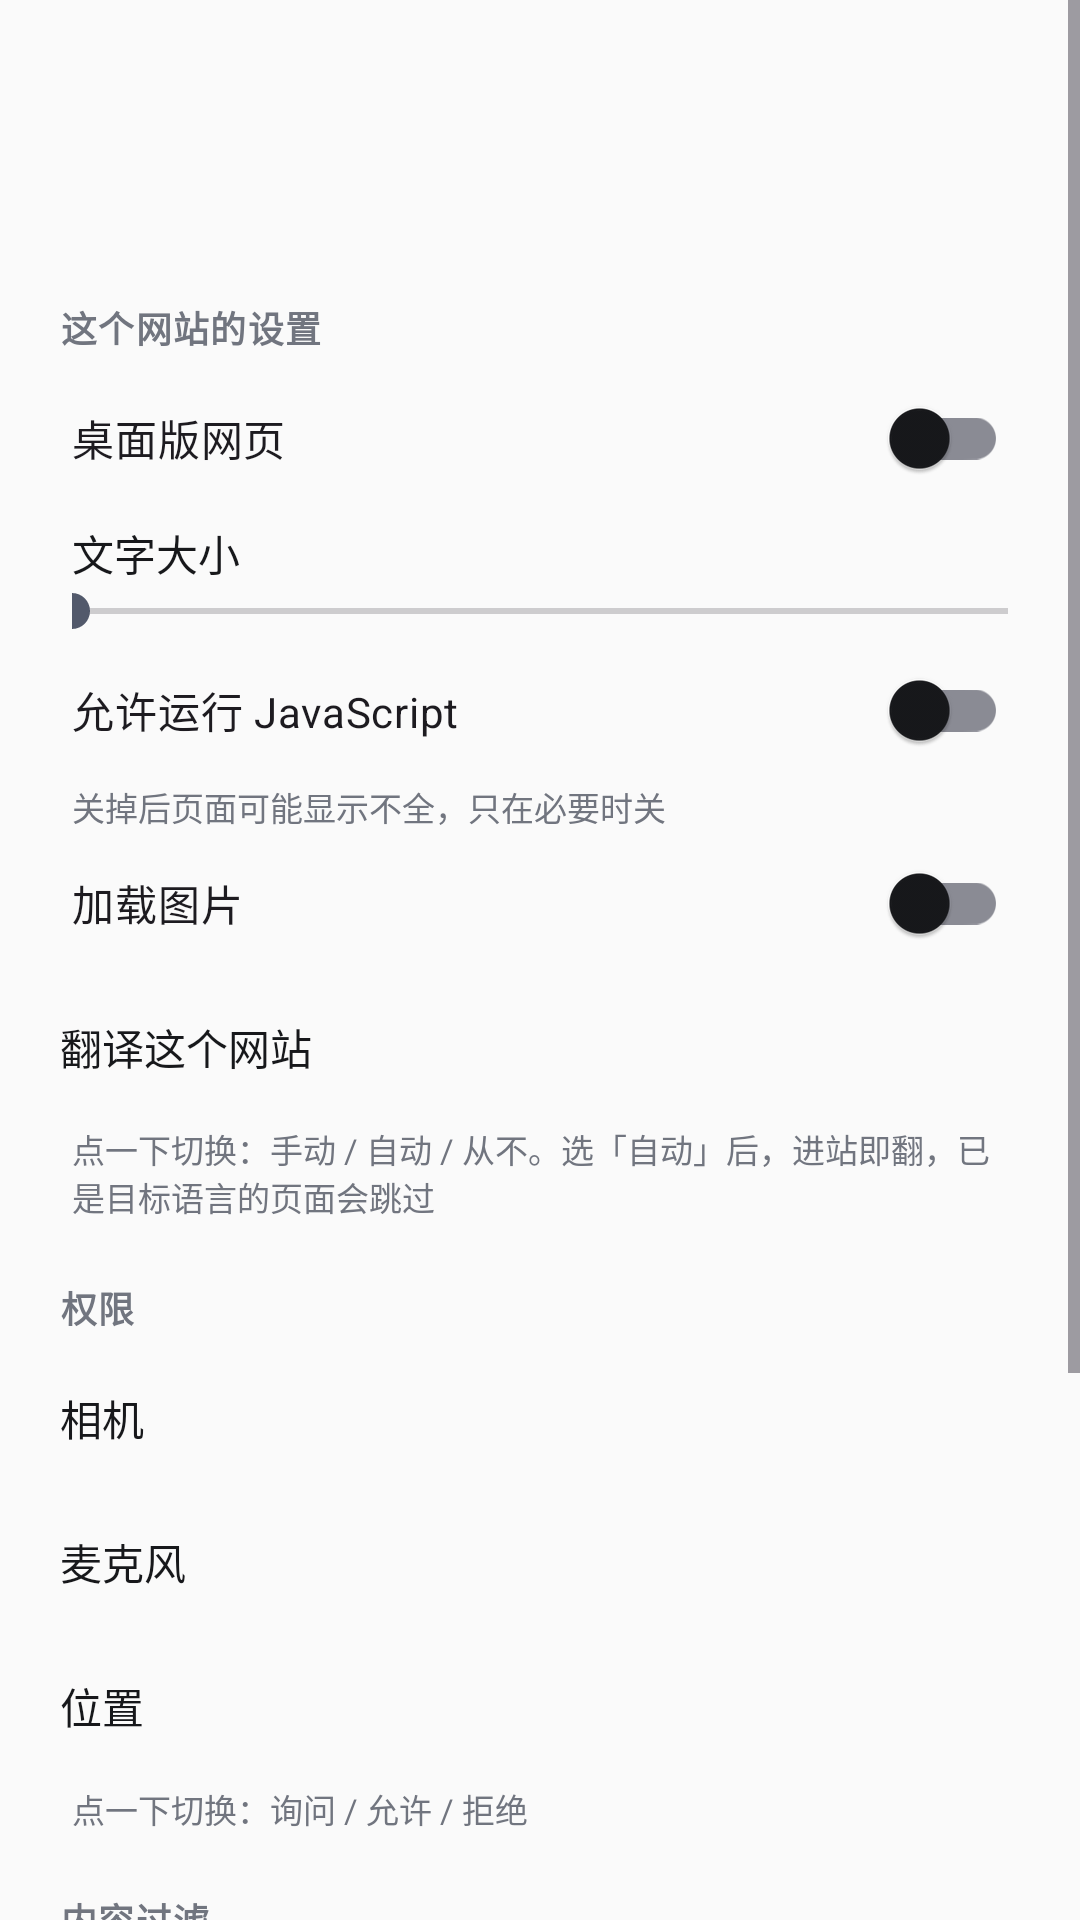

Produce the Android XML layout that renders to this screen, including the resource entries it uses.
<!-- AndroidManifest.xml: application theme Theme.PluginBrowser -->
<!-- res/layout/sheet_site_info.xml -->
<?xml version="1.0" encoding="utf-8"?>
<ScrollView xmlns:android="http://schemas.android.com/apk/res/android"
    android:layout_width="match_parent"
    android:layout_height="wrap_content"
    android:fillViewport="true">

    <LinearLayout
        android:layout_width="match_parent"
        android:layout_height="wrap_content"
        android:orientation="vertical"
        android:paddingBottom="24dp">

        
        <LinearLayout
            android:layout_width="match_parent"
            android:layout_height="wrap_content"
            android:orientation="vertical"
            android:paddingStart="24dp"
            android:paddingTop="8dp"
            android:paddingEnd="24dp">

            <TextView
                android:id="@+id/site_host"
                android:layout_width="match_parent"
                android:layout_height="wrap_content"
                android:textColor="?attr/colorOnSurface"
                android:textSize="20sp"
                android:textStyle="bold"
                android:maxLines="1"
                android:ellipsize="middle" />

            <TextView
                android:id="@+id/site_state"
                android:layout_width="match_parent"
                android:layout_height="wrap_content"
                android:layout_marginTop="4dp"
                android:textColor="?attr/colorOnSurfaceVariant"
                android:textSize="14sp" />

            <TextView
                android:id="@+id/site_cert"
                android:layout_width="match_parent"
                android:layout_height="wrap_content"
                android:layout_marginTop="6dp"
                android:textColor="?attr/colorOnSurfaceVariant"
                android:textSize="12sp"
                android:lineSpacingExtra="3dp" />
        </LinearLayout>

        <TextView
            style="@style/SiteSheetSection"
            android:text="这个网站的设置" />

        <com.google.android.material.switchmaterial.SwitchMaterial
            android:id="@+id/sw_desktop"
            android:layout_width="match_parent"
            android:layout_height="wrap_content"
            android:minHeight="48dp"
            android:paddingStart="24dp"
            android:paddingEnd="24dp"
            android:text="桌面版网页"
            android:textSize="14sp" />

        <LinearLayout
            android:layout_width="match_parent"
            android:layout_height="wrap_content"
            android:orientation="vertical"
            android:paddingStart="24dp"
            android:paddingTop="4dp"
            android:paddingEnd="24dp">

            <LinearLayout
                android:layout_width="match_parent"
                android:layout_height="wrap_content"
                android:orientation="horizontal"
                android:gravity="center_vertical">

                <TextView
                    android:layout_width="0dp"
                    android:layout_height="wrap_content"
                    android:layout_weight="1"
                    android:text="文字大小"
                    android:textColor="?attr/colorOnSurface"
                    android:textSize="14sp" />

                <TextView
                    android:id="@+id/zoom_value"
                    android:layout_width="wrap_content"
                    android:layout_height="wrap_content"
                    android:textColor="?attr/colorOnSurfaceVariant"
                    android:textSize="14sp" />
            </LinearLayout>

            <SeekBar
                android:id="@+id/zoom_seek"
                android:layout_width="match_parent"
                android:layout_height="wrap_content"
                android:max="100"
                android:paddingStart="0dp"
                android:paddingEnd="0dp" />
        </LinearLayout>

        <com.google.android.material.switchmaterial.SwitchMaterial
            android:id="@+id/sw_js"
            android:layout_width="match_parent"
            android:layout_height="wrap_content"
            android:minHeight="48dp"
            android:paddingStart="24dp"
            android:paddingEnd="24dp"
            android:text="允许运行 JavaScript"
            android:textSize="14sp" />

        <TextView
            android:layout_width="match_parent"
            android:layout_height="wrap_content"
            android:paddingStart="24dp"
            android:paddingEnd="24dp"
            android:text="关掉后页面可能显示不全，只在必要时关"
            android:textColor="?attr/colorOnSurfaceVariant"
            android:textSize="11sp" />

        <com.google.android.material.switchmaterial.SwitchMaterial
            android:id="@+id/sw_images"
            android:layout_width="match_parent"
            android:layout_height="wrap_content"
            android:minHeight="48dp"
            android:paddingStart="24dp"
            android:paddingEnd="24dp"
            android:text="加载图片"
            android:textSize="14sp" />

        <LinearLayout
            android:id="@+id/row_translate"
            style="@style/SiteSheetRow">

            <TextView
                style="@style/SiteSheetRowTitle"
                android:text="@string/translate_site_label" />

            <TextView
                android:id="@+id/translate_value"
                style="@style/SiteSheetRowValue" />
        </LinearLayout>

        <TextView
            android:layout_width="match_parent"
            android:layout_height="wrap_content"
            android:paddingStart="24dp"
            android:paddingTop="2dp"
            android:paddingEnd="24dp"
            android:text="@string/translate_site_hint"
            android:textColor="?attr/colorOnSurfaceVariant"
            android:textSize="11sp" />

        <TextView
            style="@style/SiteSheetSection"
            android:text="权限" />

        <LinearLayout
            android:id="@+id/perm_camera"
            style="@style/SiteSheetRow">

            <TextView
                style="@style/SiteSheetRowTitle"
                android:text="相机" />

            <TextView
                android:id="@+id/perm_camera_value"
                style="@style/SiteSheetRowValue" />
        </LinearLayout>

        <LinearLayout
            android:id="@+id/perm_mic"
            style="@style/SiteSheetRow">

            <TextView
                style="@style/SiteSheetRowTitle"
                android:text="麦克风" />

            <TextView
                android:id="@+id/perm_mic_value"
                style="@style/SiteSheetRowValue" />
        </LinearLayout>

        <LinearLayout
            android:id="@+id/perm_location"
            style="@style/SiteSheetRow">

            <TextView
                style="@style/SiteSheetRowTitle"
                android:text="位置" />

            <TextView
                android:id="@+id/perm_location_value"
                style="@style/SiteSheetRowValue" />
        </LinearLayout>

        <TextView
            android:layout_width="match_parent"
            android:layout_height="wrap_content"
            android:paddingStart="24dp"
            android:paddingTop="2dp"
            android:paddingEnd="24dp"
            android:text="点一下切换：询问 / 允许 / 拒绝"
            android:textColor="?attr/colorOnSurfaceVariant"
            android:textSize="11sp" />

        <TextView
            style="@style/SiteSheetSection"
            android:text="内容过滤" />

        <LinearLayout
            android:id="@+id/row_adblock"
            style="@style/SiteSheetRow">

            <TextView
                style="@style/SiteSheetRowTitle"
                android:text="广告拦截" />

            <TextView
                android:id="@+id/adblock_value"
                style="@style/SiteSheetRowValue" />
        </LinearLayout>

        <TextView
            android:layout_width="match_parent"
            android:layout_height="wrap_content"
            android:paddingStart="24dp"
            android:paddingTop="2dp"
            android:paddingEnd="24dp"
            android:text="某个站被误拦（图片不显示、按钮点不动）时，可以只在这里关掉，其他站照常拦"
            android:textColor="?attr/colorOnSurfaceVariant"
            android:textSize="11sp" />

        <LinearLayout
            android:id="@+id/row_blocked"
            style="@style/SiteSheetRow">

            <TextView
                style="@style/SiteSheetRowTitle"
                android:text="已屏蔽的元素" />

            <TextView
                android:id="@+id/blocked_value"
                style="@style/SiteSheetRowValue" />
        </LinearLayout>

        <TextView
            android:layout_width="match_parent"
            android:layout_height="wrap_content"
            android:paddingStart="24dp"
            android:paddingEnd="24dp"
            android:text="菜单 → 屏蔽页面元素，点一下就能隐藏广告位；点上面这行可全部恢复"
            android:textColor="?attr/colorOnSurfaceVariant"
            android:textSize="11sp" />

        <com.google.android.material.button.MaterialButton
            android:id="@+id/btn_clear_site"
            style="@style/Widget.Material3.Button.TextButton"
            android:layout_width="wrap_content"
            android:layout_height="wrap_content"
            android:layout_marginStart="12dp"
            android:layout_marginTop="8dp"
            android:text="清除本站数据"
            android:textColor="?attr/colorError" />
    </LinearLayout>
</ScrollView>
<!-- resources referenced by this layout -->
<resources>
  <string name="translate_site_hint">点一下切换：手动 / 自动 / 从不。选「自动」后，进站即翻，已是目标语言的页面会跳过</string>
  <string name="translate_site_label">翻译这个网站</string>
  <style name="SiteSheetRow">
          <item name="android:layout_width">match_parent</item>
          <item name="android:layout_height">@dimen/touch_target</item>
          <item name="android:orientation">horizontal</item>
          <item name="android:gravity">center_vertical</item>
          <item name="android:paddingStart">@dimen/space_20</item>
          <item name="android:paddingEnd">@dimen/space_20</item>
          <item name="android:background">?attr/selectableItemBackground</item>
          <item name="android:clickable">true</item>
          <item name="android:focusable">true</item>
      </style>
  <style name="SiteSheetRowTitle">
          <item name="android:layout_width">0dp</item>
          <item name="android:layout_height">wrap_content</item>
          <item name="android:layout_weight">1</item>
          <item name="android:textColor">?attr/colorOnSurface</item>
          <item name="android:textSize">@dimen/text_body</item>
      </style>
  <style name="SiteSheetRowValue">
          <item name="android:layout_width">wrap_content</item>
          <item name="android:layout_height">wrap_content</item>
          <item name="android:textColor">?attr/colorOnSurfaceVariant</item>
          <item name="android:textSize">@dimen/text_label</item>
      </style>
  <style name="SiteSheetSection">
          <item name="android:layout_width">match_parent</item>
          <item name="android:layout_height">wrap_content</item>
          <item name="android:paddingStart">@dimen/space_20</item>
          <item name="android:paddingTop">@dimen/space_20</item>
          <item name="android:paddingEnd">@dimen/space_20</item>
          <item name="android:paddingBottom">@dimen/space_4</item>
          <item name="android:textColor">?attr/colorOnSurfaceVariant</item>
          <item name="android:textSize">@dimen/text_label</item>
          <item name="android:textStyle">bold</item>
          <item name="android:letterSpacing">0.04</item>
      </style>
  <dimen name="touch_target">48dp</dimen>
  <dimen name="space_20">20dp</dimen>
  <dimen name="text_body">14sp</dimen>
  <dimen name="text_label">12sp</dimen>
  <dimen name="space_4">4dp</dimen>
  <color name="colorPrimary">#1E4FD8</color>
  <color name="colorOnPrimary">#FFFFFF</color>
  <color name="colorPrimaryContainer">#DCE3FF</color>
  <color name="colorOnPrimaryContainer">#0A1740</color>
  <color name="colorSecondary">#52596B</color>
  <color name="colorOnSecondary">#FFFFFF</color>
  <color name="colorSecondaryContainer">#E4E7EF</color>
  <color name="colorOnSecondaryContainer">#171B24</color>
  <color name="colorTertiary">#3A6376</color>
  <color name="colorOnTertiary">#FFFFFF</color>
  <color name="colorTertiaryContainer">#BEE3F5</color>
  <color name="colorOnTertiaryContainer">#001F2A</color>
  <color name="colorSurface">#FAFAFA</color>
  <color name="colorSurfaceDim">#DCDCE0</color>
  <color name="colorSurfaceBright">#FAFAFA</color>
  <color name="colorSurfaceContainerLowest">#FFFFFF</color>
  <color name="colorSurfaceContainerLow">#F5F5F7</color>
  <color name="colorSurfaceContainer">#EFEFF2</color>
  <color name="colorSurfaceContainerHigh">#E9E9ED</color>
  <color name="colorSurfaceContainerHighest">#E3E3E8</color>
  <color name="colorSurfaceVariant">#EDEDF1</color>
  <color name="colorOnSurface">#17181B</color>
  <color name="colorOnSurfaceVariant">#71757F</color>
  <color name="colorOutline">#8A8B94</color>
  <color name="colorOutlineVariant">#E7E8EB</color>
  <color name="colorInverseSurface">#2E3034</color>
  <color name="colorInverseOnSurface">#F1F1F4</color>
  <color name="colorInversePrimary">#B7C4FF</color>
  <color name="colorError">#B3261E</color>
  <color name="colorOnError">#FFFFFF</color>
  <color name="colorErrorContainer">#F9DEDC</color>
  <color name="colorOnErrorContainer">#410E0B</color>
</resources>
